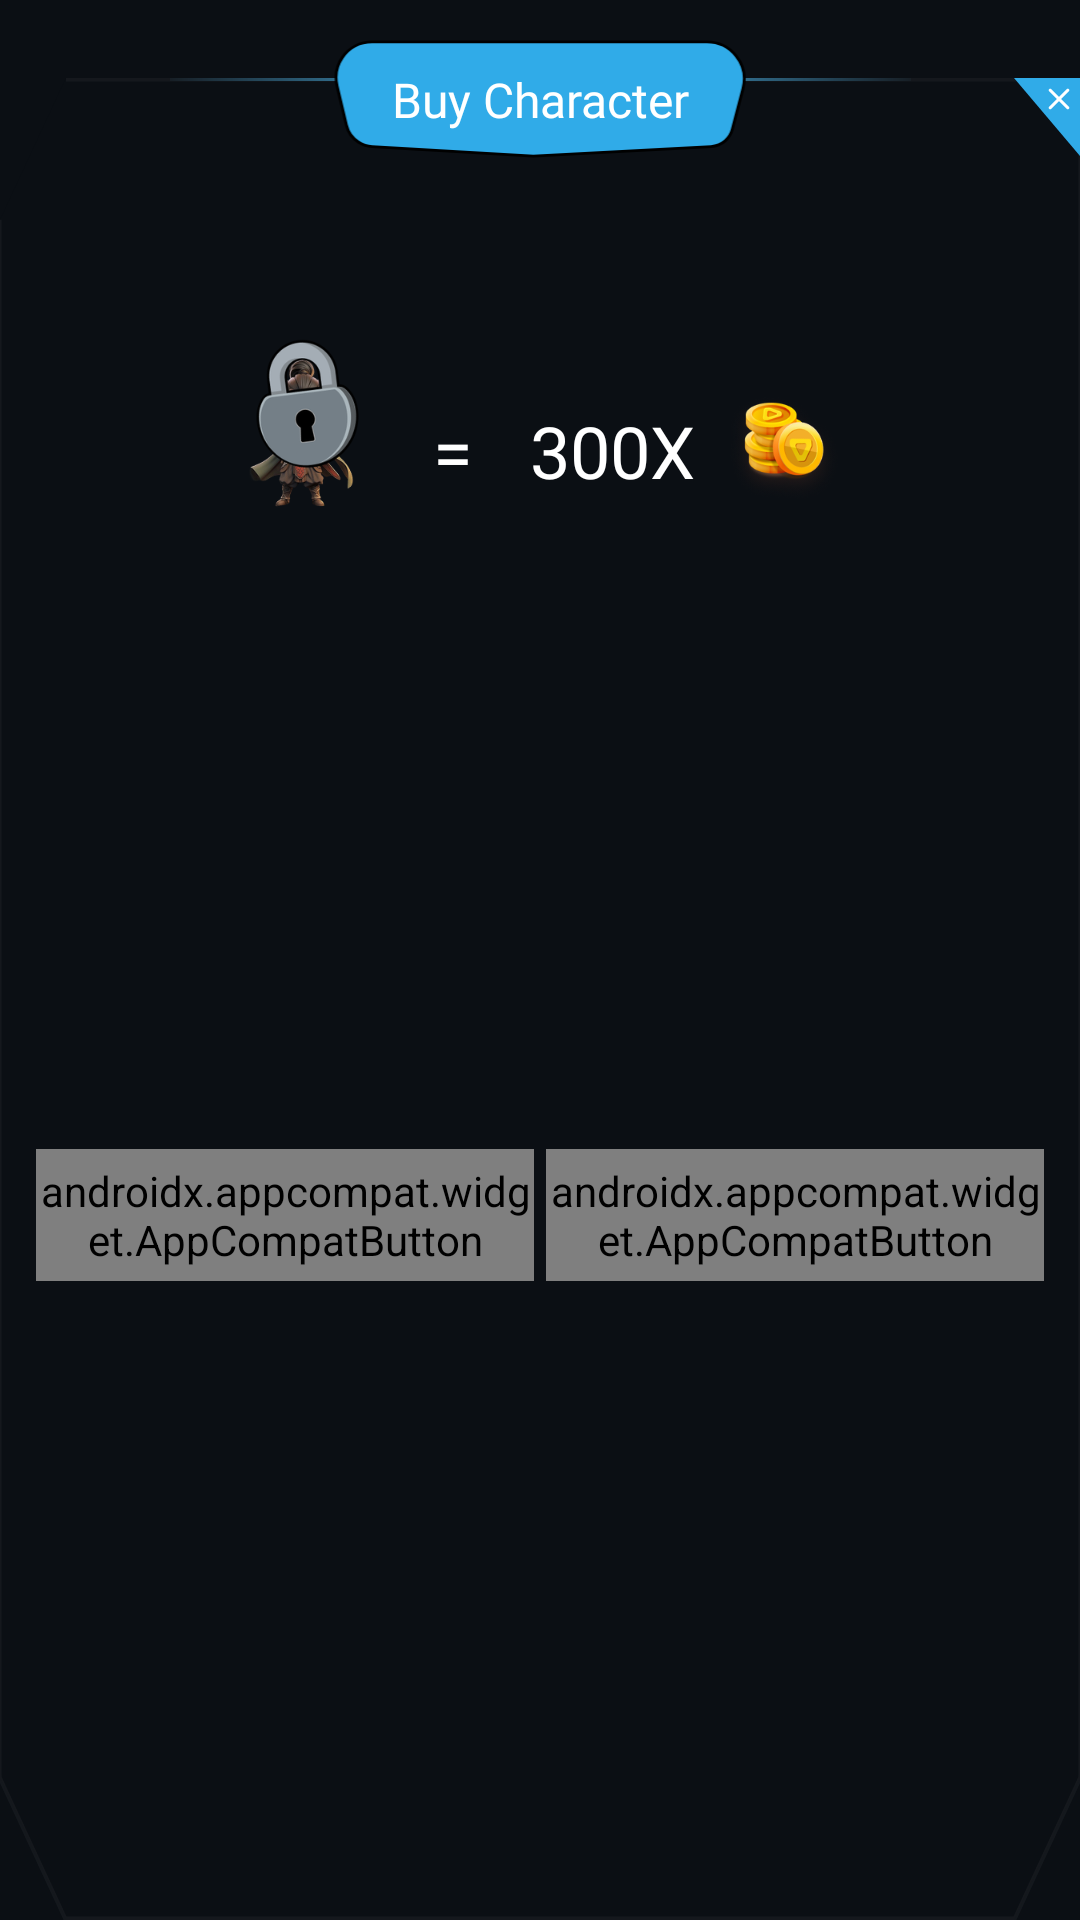

Layout XML and referenced resources for this Android screen:
<!-- AndroidManifest.xml: application theme Theme.Qurio -->
<!-- res/layout/buy_character_dialog.xml -->
<?xml version="1.0" encoding="utf-8"?>
<androidx.constraintlayout.widget.ConstraintLayout xmlns:android="http://schemas.android.com/apk/res/android"
    xmlns:app="http://schemas.android.com/apk/res-auto"
    android:paddingTop="13dp"
    android:layout_width="match_parent"
    android:layout_height="wrap_content">

    <ImageView
        android:id="@+id/corners_cut_shape"
        android:layout_width="0dp"
        android:layout_height="0dp"
        android:layout_marginTop="13dp"
        android:contentDescription="@string/card_background"
        android:scaleType="fitXY"
        android:src="@drawable/dialog_border"
        app:layout_constraintBottom_toBottomOf="parent"
        app:layout_constraintEnd_toEndOf="parent"
        app:layout_constraintStart_toStartOf="parent"
        app:layout_constraintTop_toTopOf="parent" />

    <View
        android:id="@+id/gradient_left"
        android:layout_width="0dp"
        android:layout_height="1dp"
        app:layout_constraintDimensionRatio="56:1"
        android:background="@drawable/blue_linear_gradiant"
        android:rotation="180"
        android:translationX="5dp"
        app:layout_constraintEnd_toStartOf="@id/heptagon_shape"
        app:layout_constraintTop_toTopOf="@id/corners_cut_shape" />

    <View
        android:id="@+id/gradient_right"
        android:layout_width="0dp"
        android:layout_height="1dp"
        app:layout_constraintDimensionRatio="56:1"
        android:background="@drawable/blue_linear_gradiant"
        android:translationX="-5dp"
        app:layout_constraintStart_toEndOf="@id/heptagon_shape"
        app:layout_constraintTop_toTopOf="@id/corners_cut_shape" />

    <ImageView
        android:id="@+id/heptagon_shape"
        android:layout_width="0dp"
        android:layout_height="40dp"
        android:layout_gravity="center"
        android:contentDescription="@string/card_background"
        android:src="@drawable/heptagon_shape"
        app:layout_constraintDimensionRatio="145:40"
        app:layout_constraintEnd_toEndOf="@id/corners_cut_shape"
        app:layout_constraintStart_toStartOf="@id/corners_cut_shape"
        app:layout_constraintTop_toTopOf="parent" />

    <TextView
        android:id="@+id/buy_character"
        style="@style/Title.Small"
        android:layout_width="wrap_content"
        android:layout_height="wrap_content"
        android:textColor="@color/on_primary"
        app:layout_constraintBottom_toBottomOf="@+id/heptagon_shape"
        app:layout_constraintEnd_toEndOf="@id/heptagon_shape"
        app:layout_constraintStart_toStartOf="@id/heptagon_shape"
        app:layout_constraintTop_toTopOf="@id/heptagon_shape"
        android:text="@string/buy_character" />

    <ImageView
        android:id="@+id/close_shape"
        android:layout_width="0dp"
        android:layout_height="26dp"
        android:clickable="true"
        android:contentDescription="@string/card_background"
        android:src="@drawable/ic_close"
        app:layout_constraintDimensionRatio="22:26"
        app:layout_constraintEnd_toEndOf="@+id/corners_cut_shape"
        app:layout_constraintTop_toTopOf="@+id/corners_cut_shape" />

    <ImageView
        android:id="@+id/character_image"
        android:layout_width="47dp"
        android:layout_height="64dp"
        android:layout_marginTop="65dp"
        android:contentDescription="@string/character_image"
        android:src="@drawable/character_test"
        app:layout_constraintEnd_toStartOf="@+id/equal"
        app:layout_constraintHorizontal_chainStyle="packed"
        app:layout_constraintStart_toStartOf="@+id/corners_cut_shape"
        app:layout_constraintTop_toBottomOf="@+id/heptagon_shape" />

    <ImageView
        android:id="@+id/lock"
        android:layout_width="64dp"
        android:layout_height="64dp"
        android:layout_marginBottom="12dp"
        android:contentDescription="@string/lock_icon"
        android:src="@drawable/img_lock"
        app:layout_constraintBottom_toBottomOf="@+id/character_image"
        app:layout_constraintEnd_toEndOf="@+id/character_image"
        app:layout_constraintStart_toStartOf="@+id/character_image" />

    <TextView
        android:id="@+id/equal"
        style="@style/HeadLine.Medium"
        android:layout_width="wrap_content"
        android:layout_height="wrap_content"
        android:layout_marginStart="19dp"
        android:layout_marginEnd="19dp"
        android:text="@string/euqal"
        android:textColor="@color/on_primary"
        app:layout_constraintBottom_toBottomOf="@+id/character_image"
        app:layout_constraintEnd_toStartOf="@+id/coins_total"
        app:layout_constraintStart_toEndOf="@+id/character_image"
        app:layout_constraintTop_toTopOf="@+id/character_image" />

    <TextView
        android:id="@+id/coins_total"
        style="@style/HeadLine.Medium"
        android:layout_width="wrap_content"
        android:layout_height="wrap_content"
        android:layout_marginEnd="10dp"
        android:text="@string/_300x"
        android:textColor="@color/on_primary"
        app:layout_constraintBottom_toBottomOf="@+id/character_image"
        app:layout_constraintEnd_toStartOf="@+id/coin_icon"
        app:layout_constraintStart_toEndOf="@+id/equal"
        app:layout_constraintTop_toTopOf="@+id/character_image" />

    <ImageView
        android:id="@+id/coin_icon"
        android:layout_width="40dp"
        android:layout_height="40dp"
        android:contentDescription="@string/coins"
        android:src="@drawable/im_coins"
        app:layout_constraintBottom_toBottomOf="@+id/character_image"
        app:layout_constraintEnd_toEndOf="@+id/corners_cut_shape"
        app:layout_constraintStart_toEndOf="@+id/coins_total"
        app:layout_constraintTop_toTopOf="@+id/character_image" />

    <androidx.appcompat.widget.AppCompatButton
        android:id="@+id/btn_buy"
        style="@style/Label.Medium"
        android:layout_width="0dp"
        android:layout_height="44dp"
        android:layout_marginStart="12dp"
        android:layout_marginTop="24dp"
        android:layout_marginEnd="2dp"
        android:layout_marginBottom="36dp"
        android:background="@drawable/primary_button_background"
        android:text="@string/buy"
        android:textAllCaps="false"
        android:textColor="@drawable/primary_button_text_color"
        app:layout_constraintBottom_toBottomOf="@+id/corners_cut_shape"
        app:layout_constraintEnd_toStartOf="@+id/btn_cancel"
        app:layout_constraintHorizontal_chainStyle="packed"
        app:layout_constraintStart_toStartOf="@+id/corners_cut_shape"
        app:layout_constraintTop_toBottomOf="@+id/character_image" />

    <androidx.appcompat.widget.AppCompatButton
        android:id="@+id/btn_cancel"
        style="@style/Label.Medium"
        android:layout_width="0dp"
        android:layout_height="44dp"
        android:layout_marginStart="2dp"
        android:layout_marginEnd="12dp"
        android:layout_marginBottom="36dp"
        android:background="@drawable/secondary_button_background"
        android:text="@string/cancel"
        android:textAllCaps="false"
        android:textColor="@drawable/secondary_button_text_color"
        app:layout_constraintBottom_toBottomOf="@+id/btn_buy"
        app:layout_constraintEnd_toEndOf="@+id/corners_cut_shape"
        app:layout_constraintStart_toEndOf="@+id/btn_buy"
        app:layout_constraintTop_toTopOf="@+id/btn_buy"
        app:layout_constraintVertical_bias="0.0" />

</androidx.constraintlayout.widget.ConstraintLayout>
<!-- resources referenced by this layout -->
<resources>
  <color name="on_primary">#ffffff</color>
  <!-- drawable blue_linear_gradiant (drawable) -->
  <?xml version="1.0" encoding="utf-8"?>
  <shape xmlns:android="http://schemas.android.com/apk/res/android"
      android:shape="rectangle">
      <gradient
          android:endColor="#0A49BAF2"
          android:startColor="#8049BAF2"
          android:type="linear"/>
  </shape>
  <!-- drawable dialog_border (drawable) -->
  <?xml version="1.0" encoding="utf-8"?>
  <vector xmlns:android="http://schemas.android.com/apk/res/android"
      android:width="328dp"
      android:height="260dp"
      android:viewportWidth="328"
      android:viewportHeight="260">
      <path
          android:fillColor="@color/surface_high"
          android:strokeColor="@color/shade_quad"
          android:strokeWidth="1"
          android:pathData="M20,0 L328,0 L328,240 L308,260 L20,260 L0,240 L0,20 Z"/>
  </vector>
  <!-- drawable heptagon_shape (drawable) -->
  <vector xmlns:android="http://schemas.android.com/apk/res/android"
      android:width="145dp"
      android:height="42dp"
      android:viewportWidth="145"
      android:viewportHeight="42">
      <path
          android:strokeWidth="1"
          android:pathData="M4.58,30.14L1.32,16.5C0.48,13 1.18,9.31 3.24,6.36C5.6,3 9.44,1 13.55,1H130.73C134.69,1 138.44,2.8 140.91,5.89C143.49,9.11 144.39,13.35 143.35,17.33L139.63,31.58C139.22,33.16 138.34,34.57 137.12,35.65C135.74,36.85 134.01,37.55 132.19,37.65L70,41L13.54,37.65C11.87,37.55 10.26,37.03 8.85,36.13C6.7,34.77 5.17,32.61 4.58,30.14Z"
          android:fillColor="#30ABE8"
          android:strokeColor="#000000"/>
  </vector>
  <!-- drawable primary_button_background (drawable) -->
  <?xml version="1.0" encoding="utf-8"?>
  <selector xmlns:android="http://schemas.android.com/apk/res/android">
  
      <item android:drawable="@drawable/img_primary_button" android:state_enabled="true">
          <shape android:shape="rectangle">
              <corners android:radius="16dp" />
          </shape>
      </item>
  
      <item android:state_enabled="false">
          <shape android:shape="rectangle">
              <solid android:color="#FF262626" />
          </shape>
      </item>
  
  </selector>
  <string name="_300x">300X</string>
  <string name="buy">Buy</string>
  <string name="buy_character">Buy Character</string>
  <string name="cancel">Cancel</string>
  <string name="card_background">card background</string>
  <string name="character_image">character image</string>
  <string name="coins">coins</string>
  <string name="euqal">=</string>
  <string name="lock_icon">lock icon</string>
  <style name="HeadLine.Medium">
          <item name="android:textSize">24sp</item>
          <item name="lineHeight">36sp</item>
      </style>
  <style name="Label.Medium">
          <item name="android:textSize">14sp</item>
          <item name="lineHeight">22sp</item>
      </style>
  <style name="Title.Small">
          <item name="android:textSize">16sp</item>
          <item name="lineHeight">24sp</item>
      </style>
  <style name="Theme.Qurio" parent="Base.Theme.Qurio" />
  <color name="surface_high">#0b0f14</color>
  <color name="shade_quad">#0affffff</color>
  <color name="primary">#30abe8</color>
  <color name="primary_variant">#0f49baf2</color>
  <color name="secondary">#993397</color>
  <color name="shade_primary">#deffffff</color>
  <color name="orange_variant">#170c08</color>
  <color name="surface">#050c10</color>
  <color name="shade_secondary">#99ffffff</color>
</resources>
